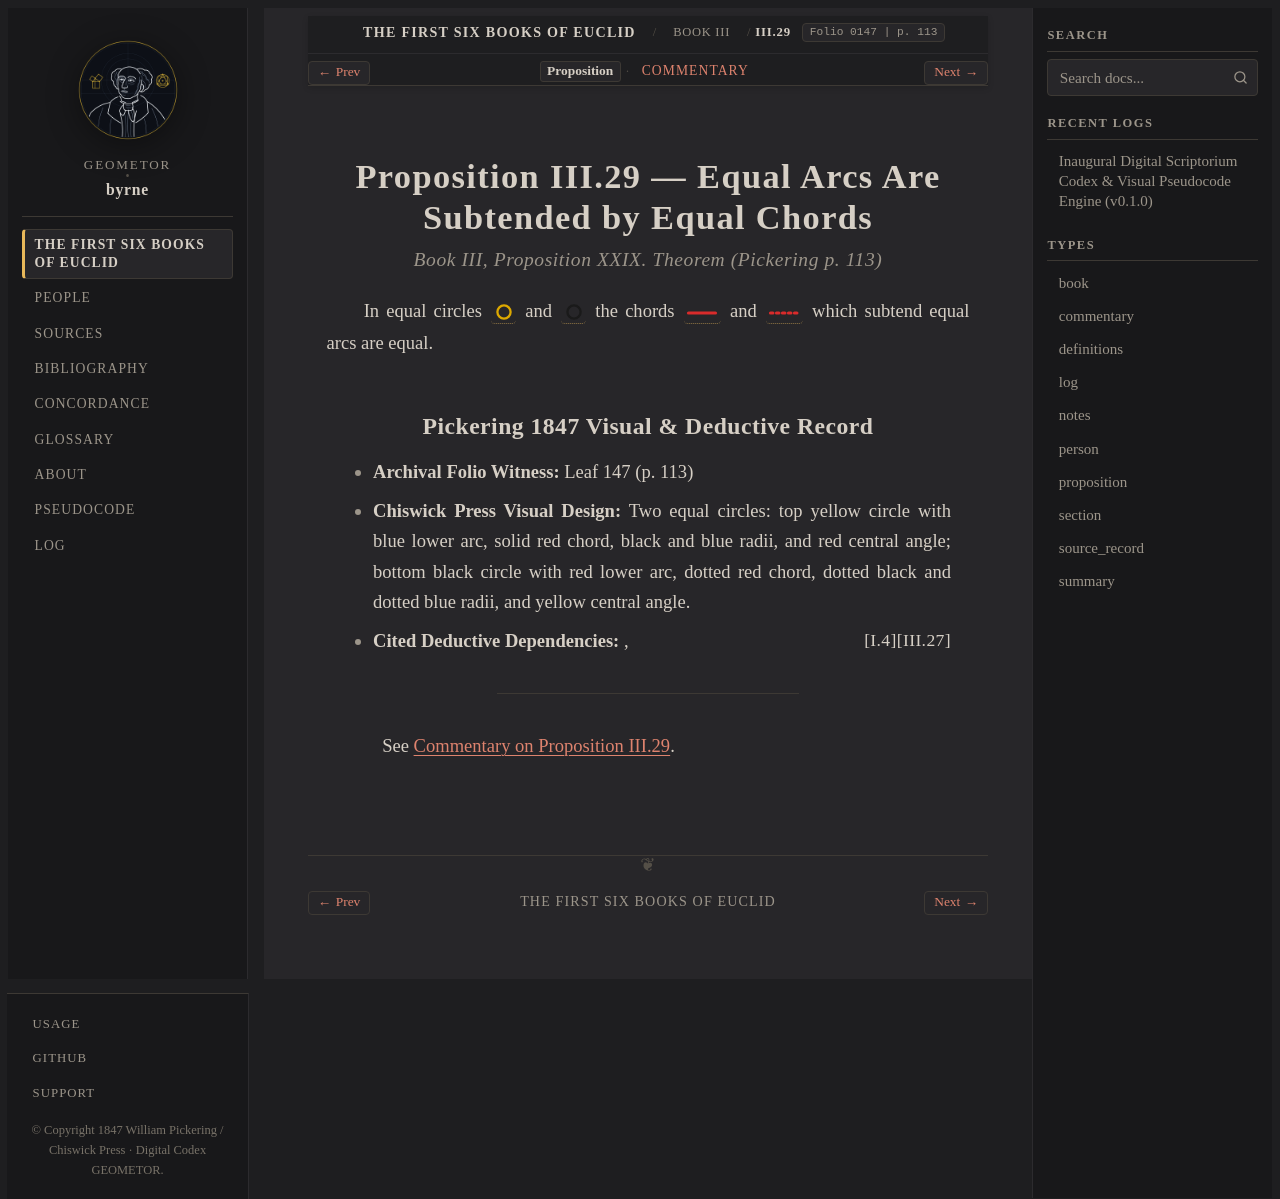

repository: geometor/byrne · page: coloured_euclid/book-iii/29/index.html · generator: sphinx

:canonical_id: III.29
:book: III
:proposition: 29
:order: 29
:type: proposition
:title: Proposition III.29 — Equal Arcs Are Subtended by Equal Chords
:folio: 0147
:page: 113

.. _byrne-iii-29:

.. folio:: 0147
   :page: 113

Proposition III.29 — Equal Arcs Are Subtended by Equal Chords
=============================================================

.. rubric:: Book III, Proposition XXIX. Theorem (*Pickering p. 113*)

In equal circles :byrne-circle:`yellow` and :byrne-circle:`black` the chords :byrne-line:`red solid` and :byrne-line:`red dotted` which subtend equal arcs are equal.

Pickering 1847 Visual & Deductive Record
----------------------------------------

* **Archival Folio Witness:** Leaf 147 (p. 113)
* **Chiswick Press Visual Design:** Two equal circles: top yellow circle with blue lower arc, solid red chord, black and blue radii, and red central angle; bottom black circle with red lower arc, dotted red chord, dotted black and dotted blue radii, and yellow central angle.
* **Cited Deductive Dependencies:** :just:`III.27`, :just:`I.4`

----

See :ref:`Commentary on Proposition III.29 <byrne-iii-29-commentary>`.

.. toctree::
   :hidden:

   commentary
